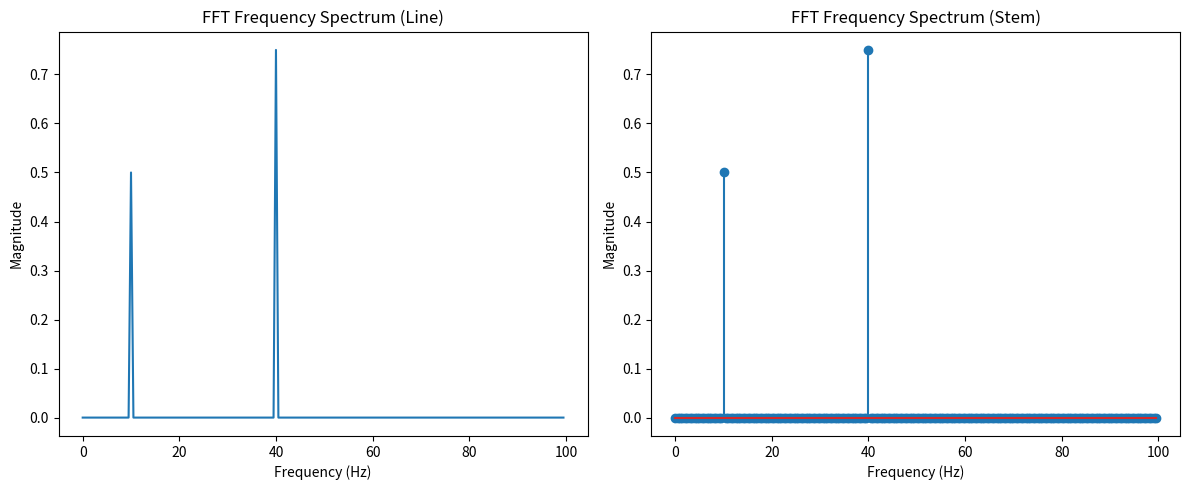

Reproduce this figure in Python.
import numpy as np
import matplotlib.pyplot as plt

# =============================
# 1. 构造信号
# =============================
fs = 200   # 采样率 200Hz
T = 2      # 时长 2秒
N = fs * T # 采样点数
t = np.linspace(0, T, N, endpoint=False)  # 时间轴 (endpoint=False 保证间隔严格为 1/fs)

# 混合信号：10Hz 正弦 + 40Hz 正弦(幅度1.5)
signal = np.sin(2*np.pi*10*t) + 1.5*np.sin(2*np.pi*40*t)

# =============================
# 2. FFT 变换
# =============================
fft_result = np.fft.fft(signal)
freqs = np.fft.fftfreq(N, d=1/fs)

# 归一化幅度
fft_magnitude = np.abs(fft_result) / N

# =============================
# 3. 可视化频谱
# =============================
plt.figure(figsize=(12,5))

# 折线图
plt.subplot(1,2,1)
plt.plot(freqs[:N//2], fft_magnitude[:N//2])
plt.title("FFT Frequency Spectrum (Line)")
plt.xlabel("Frequency (Hz)")
plt.ylabel("Magnitude")

# Stem 图（离散点更直观）
plt.subplot(1,2,2)
plt.stem(freqs[:N//2], fft_magnitude[:N//2])
plt.title("FFT Frequency Spectrum (Stem)")
plt.xlabel("Frequency (Hz)")
plt.ylabel("Magnitude")

plt.tight_layout()
plt.show()

# =============================
# 4. IFFT 验证还原
# =============================
restored_signal = np.fft.ifft(fft_result)
print("FFT->IFFT 是否成功还原原始信号？", np.allclose(signal, restored_signal))
